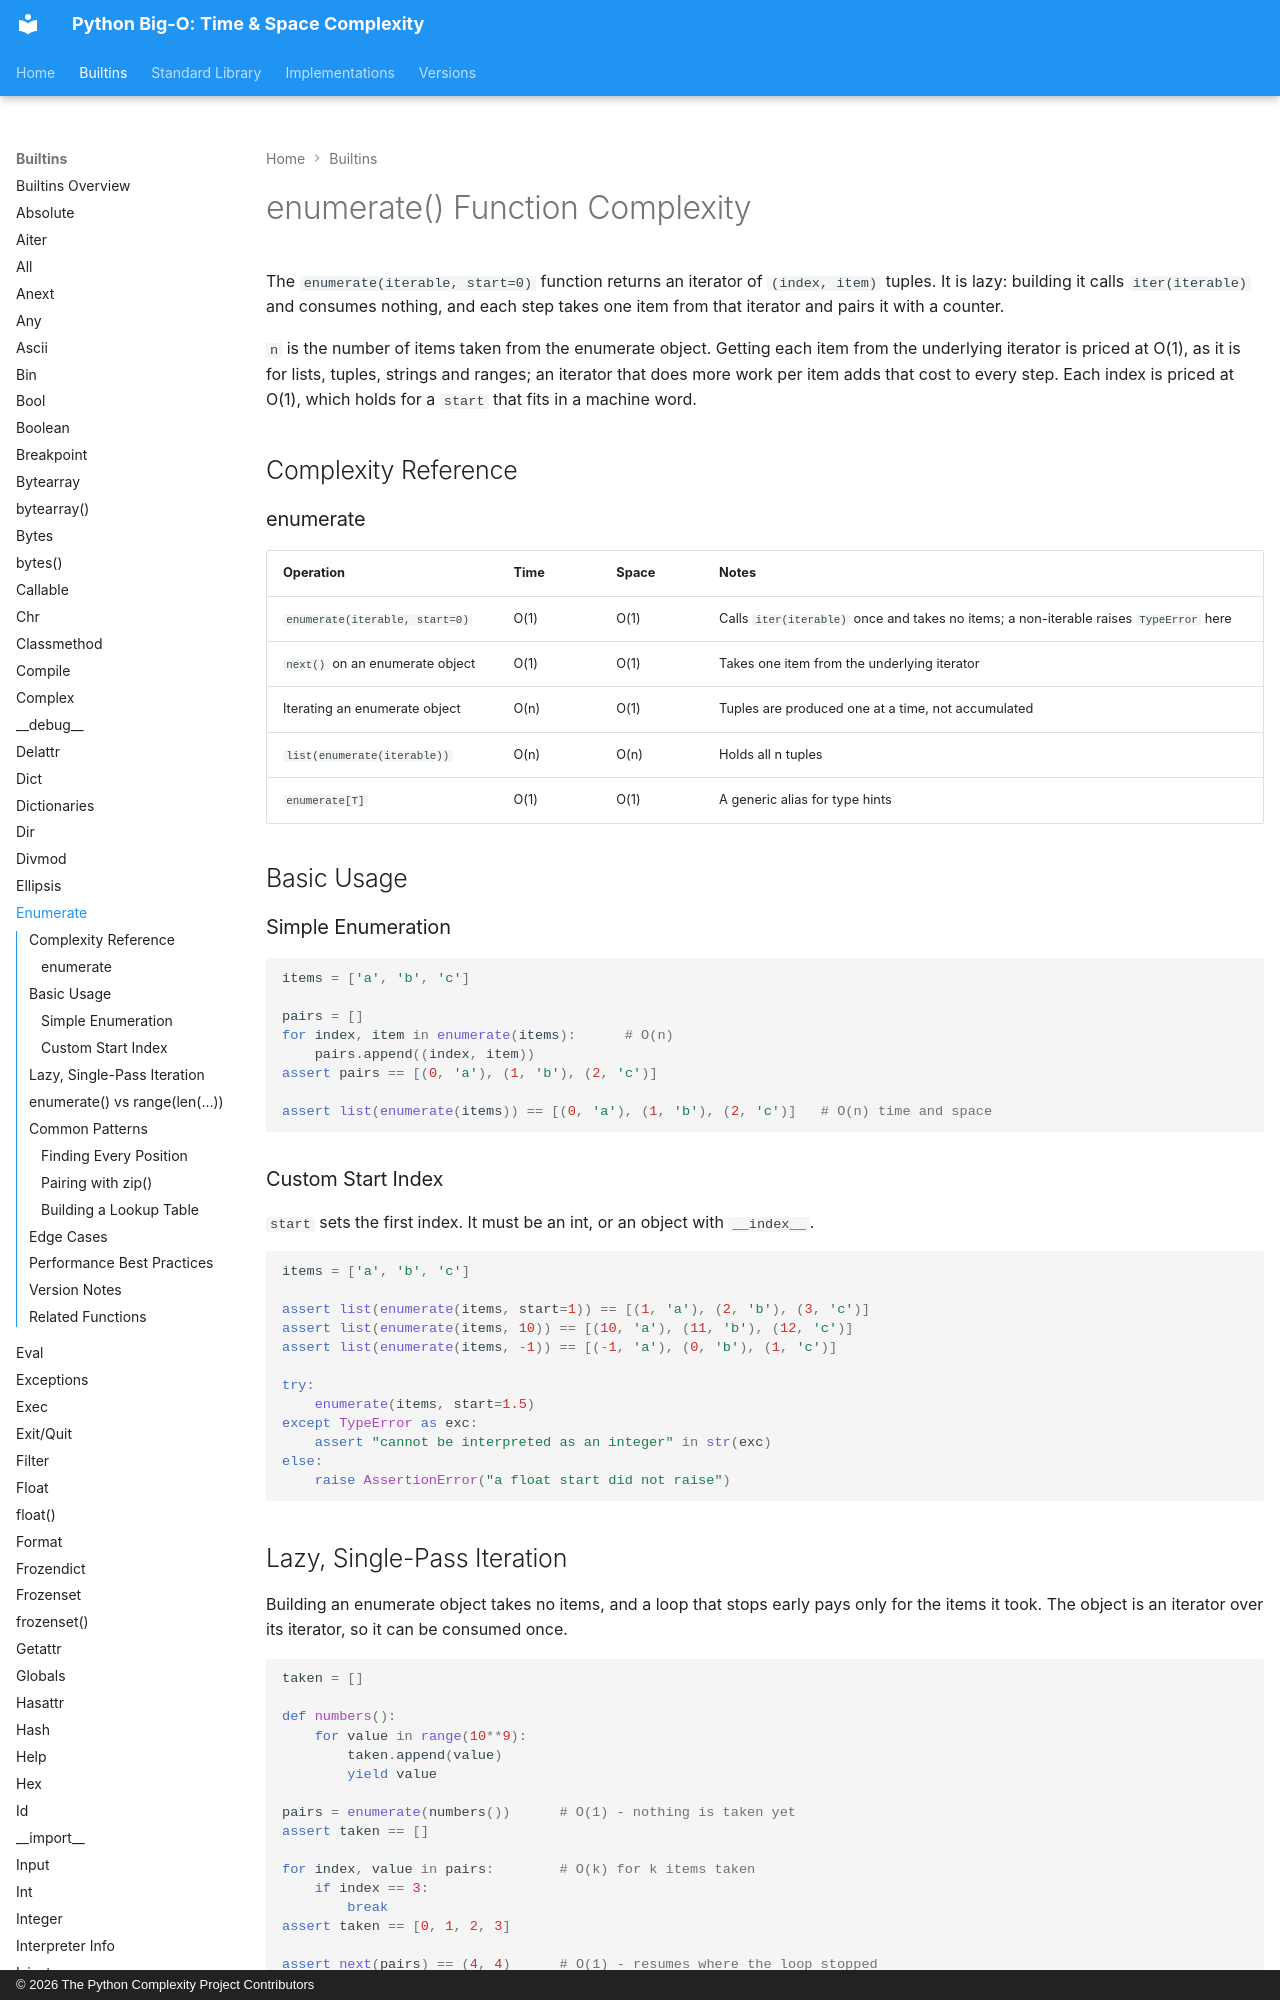

repository: heikkitoivonen/python-time-space-complexity · page: builtins/enumerate/index.html · generator: mkdocs · copyright: © 2026 The Python Complexity Project Contributors

# enumerate() Function Complexity

The `enumerate(iterable, start=0)` function returns an iterator of `(index, item)` tuples. It
is lazy: building it calls `iter(iterable)` and consumes nothing, and each step takes one item
from that iterator and pairs it with a counter.

`n` is the number of items taken from the enumerate object. Getting each item from the
underlying iterator is priced at O(1), as it is for lists, tuples, strings and ranges; an
iterator that does more work per item adds that cost to every step. Each index is priced at O(1),
which holds for a `start` that fits in a machine word.

## Complexity Reference

### enumerate

| Operation | Time | Space | Notes |
|-----------|------|-------|-------|
| `enumerate(iterable, start=0)` | O(1) | O(1) | Calls `iter(iterable)` once and takes no items; a non-iterable raises `TypeError` here |
| `next()` on an enumerate object | O(1) | O(1) | Takes one item from the underlying iterator |
| Iterating an enumerate object | O(n) | O(1) | Tuples are produced one at a time, not accumulated |
| `list(enumerate(iterable))` | O(n) | O(n) | Holds all n tuples |
| `enumerate[T]` | O(1) | O(1) | A generic alias for type hints |

## Basic Usage

### Simple Enumeration

```python
items = ['a', 'b', 'c']

pairs = []
for index, item in enumerate(items):      # O(n)
    pairs.append((index, item))
assert pairs == [(0, 'a'), (1, 'b'), (2, 'c')]

assert list(enumerate(items)) == [(0, 'a'), (1, 'b'), (2, 'c')]   # O(n) time and space
```

### Custom Start Index

`start` sets the first index. It must be an int, or an object with `__index__`.

```python
items = ['a', 'b', 'c']

assert list(enumerate(items, start=1)) == [(1, 'a'), (2, 'b'), (3, 'c')]
assert list(enumerate(items, 10)) == [(10, 'a'), (11, 'b'), (12, 'c')]
assert list(enumerate(items, -1)) == [(-1, 'a'), (0, 'b'), (1, 'c')]

try:
    enumerate(items, start=1.5)
except TypeError as exc:
    assert "cannot be interpreted as an integer" in str(exc)
else:
    raise AssertionError("a float start did not raise")
```
